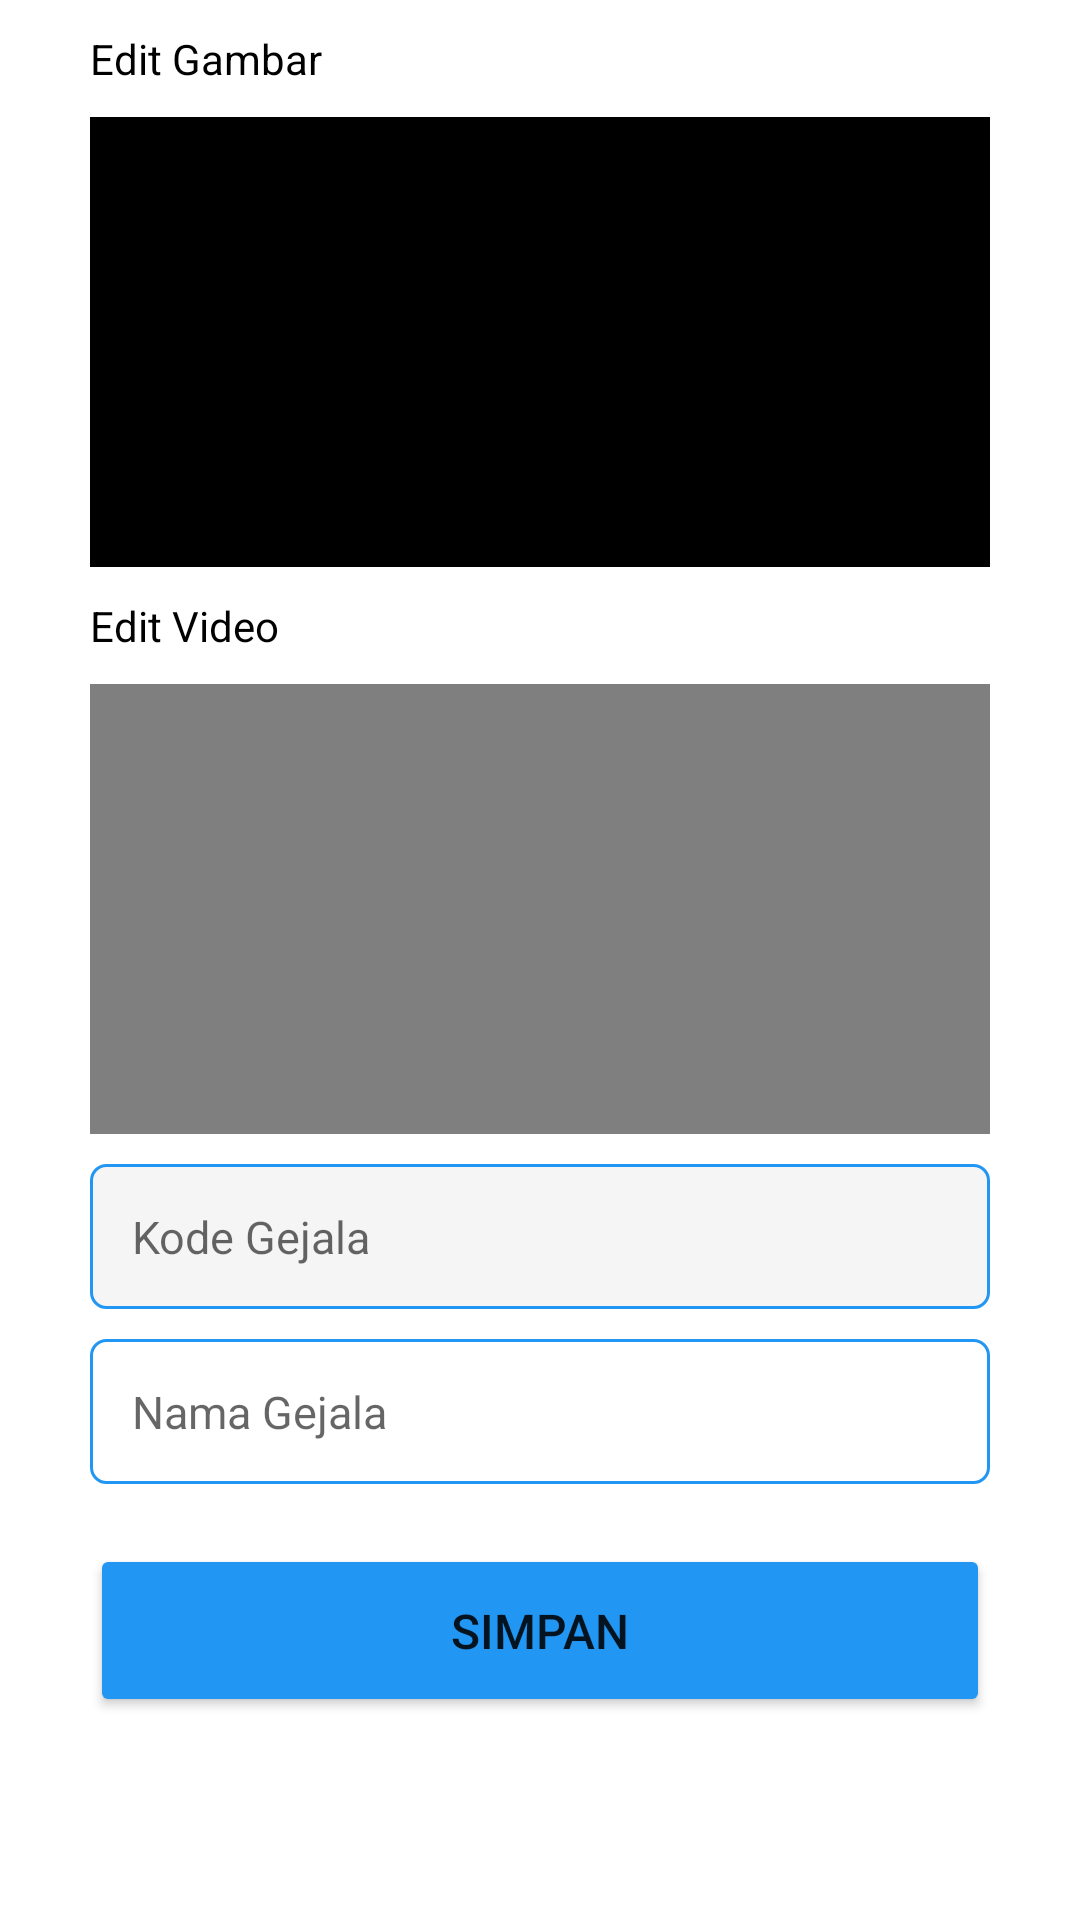

Android layout source for this screen:
<!-- AndroidManifest.xml: application theme Theme.GouramyDoctor -->
<!-- res/layout/activity_edit_gejala.xml -->
<?xml version="1.0" encoding="utf-8"?>
<LinearLayout xmlns:android="http://schemas.android.com/apk/res/android"
    xmlns:app="http://schemas.android.com/apk/res-auto"
    xmlns:tools="http://schemas.android.com/tools"
    android:layout_width="match_parent"
    android:layout_height="match_parent"
    android:orientation="vertical"
    tools:context=".adminUI.Gejala.EditGejala">

    <TextView
        android:layout_width="match_parent"
        android:layout_height="wrap_content"
        android:layout_marginHorizontal="30dp"
        android:text="Edit Gambar"
        android:layout_marginTop="10dp"
        android:textColor="@color/black"/>

    <ImageView
        android:id="@+id/gambarGejala"
        android:layout_width="match_parent"
        android:layout_height="150dp"
        android:layout_marginHorizontal="30dp"
        android:layout_marginTop="10dp"
        android:background="@color/black"/>

    <TextView
        android:layout_width="match_parent"
        android:layout_height="wrap_content"
        android:layout_marginHorizontal="30dp"
        android:text="Edit Video"
        android:layout_marginTop="10dp"
        android:textColor="@color/black"/>

    <VideoView
        android:id="@+id/videoGejala"
        android:layout_width="match_parent"
        android:layout_height="150dp"
        android:layout_marginHorizontal="30dp"
        android:layout_marginTop="10dp" />

    <EditText
        android:id="@+id/kodeGejala"
        android:layout_width="match_parent"
        android:layout_height="wrap_content"
        android:layout_marginTop="10dp"
        android:layout_marginHorizontal="30dp"
        android:padding="14dp"
        android:background="@drawable/custom_edittext_disabled"
        android:hint="Kode Gejala"
        android:textSize="15sp"/>

    <EditText
        android:id="@+id/namaGejala"
        android:layout_width="match_parent"
        android:layout_height="wrap_content"
        android:layout_marginTop="10dp"
        android:layout_marginHorizontal="30dp"
        android:padding="14dp"
        android:background="@drawable/custom_edittext"
        android:hint="Nama Gejala"
        android:textSize="15sp"/>

    <Button
        android:id="@+id/buttonSimpan"
        android:layout_width="match_parent"
        android:layout_height="wrap_content"
        android:layout_marginTop="20dp"
        android:backgroundTint="@color/blue"
        android:layout_marginHorizontal="30dp"
        android:padding="18dp"
        android:text="Simpan"
        android:textSize="16sp"
        app:cornerRadius="5dp" />

</LinearLayout>
<!-- resources referenced by this layout -->
<resources>
  <color name="black">#FF000000</color>
  <color name="blue">#2196F3</color>
  <!-- drawable custom_edittext (drawable) -->
  <?xml version="1.0" encoding="utf-8"?>
  <shape xmlns:android="http://schemas.android.com/apk/res/android"
      android:shape="rectangle">
  
      <stroke
          android:width="1dp"
          android:color="@color/blue"/>
  
      <solid android:color="@color/white"/>
  
      <corners
          android:radius="5dp"/>
  
  </shape>
  <!-- drawable custom_edittext_disabled (drawable) -->
  <?xml version="1.0" encoding="utf-8"?>
  <shape xmlns:android="http://schemas.android.com/apk/res/android"
      android:shape="rectangle">
  
      <solid android:color="@color/bright_grey"/>
  
      <stroke
          android:width="1dp"
          android:color="@color/blue"/>
  
      <corners
          android:radius="5dp"/>
  
  </shape>
  <style name="Theme.GouramyDoctor" parent="Theme.MaterialComponents.DayNight.DarkActionBar">
          
          <item name="colorPrimary">@color/blue</item>
          <item name="colorPrimaryVariant">@color/blue</item>
          <item name="colorOnPrimary">@color/white</item>
          
          <item name="colorSecondary">@color/teal_200</item>
          <item name="colorSecondaryVariant">@color/teal_700</item>
          <item name="colorOnSecondary">@color/black</item>
          
          <item name="android:statusBarColor">?attr/colorPrimaryVariant</item>
      </style>
  <color name="white">#FFFFFFFF</color>
  <color name="bright_grey">#F5F5F5</color>
  <color name="teal_200">#FF03DAC5</color>
  <color name="teal_700">#FF018786</color>
</resources>
